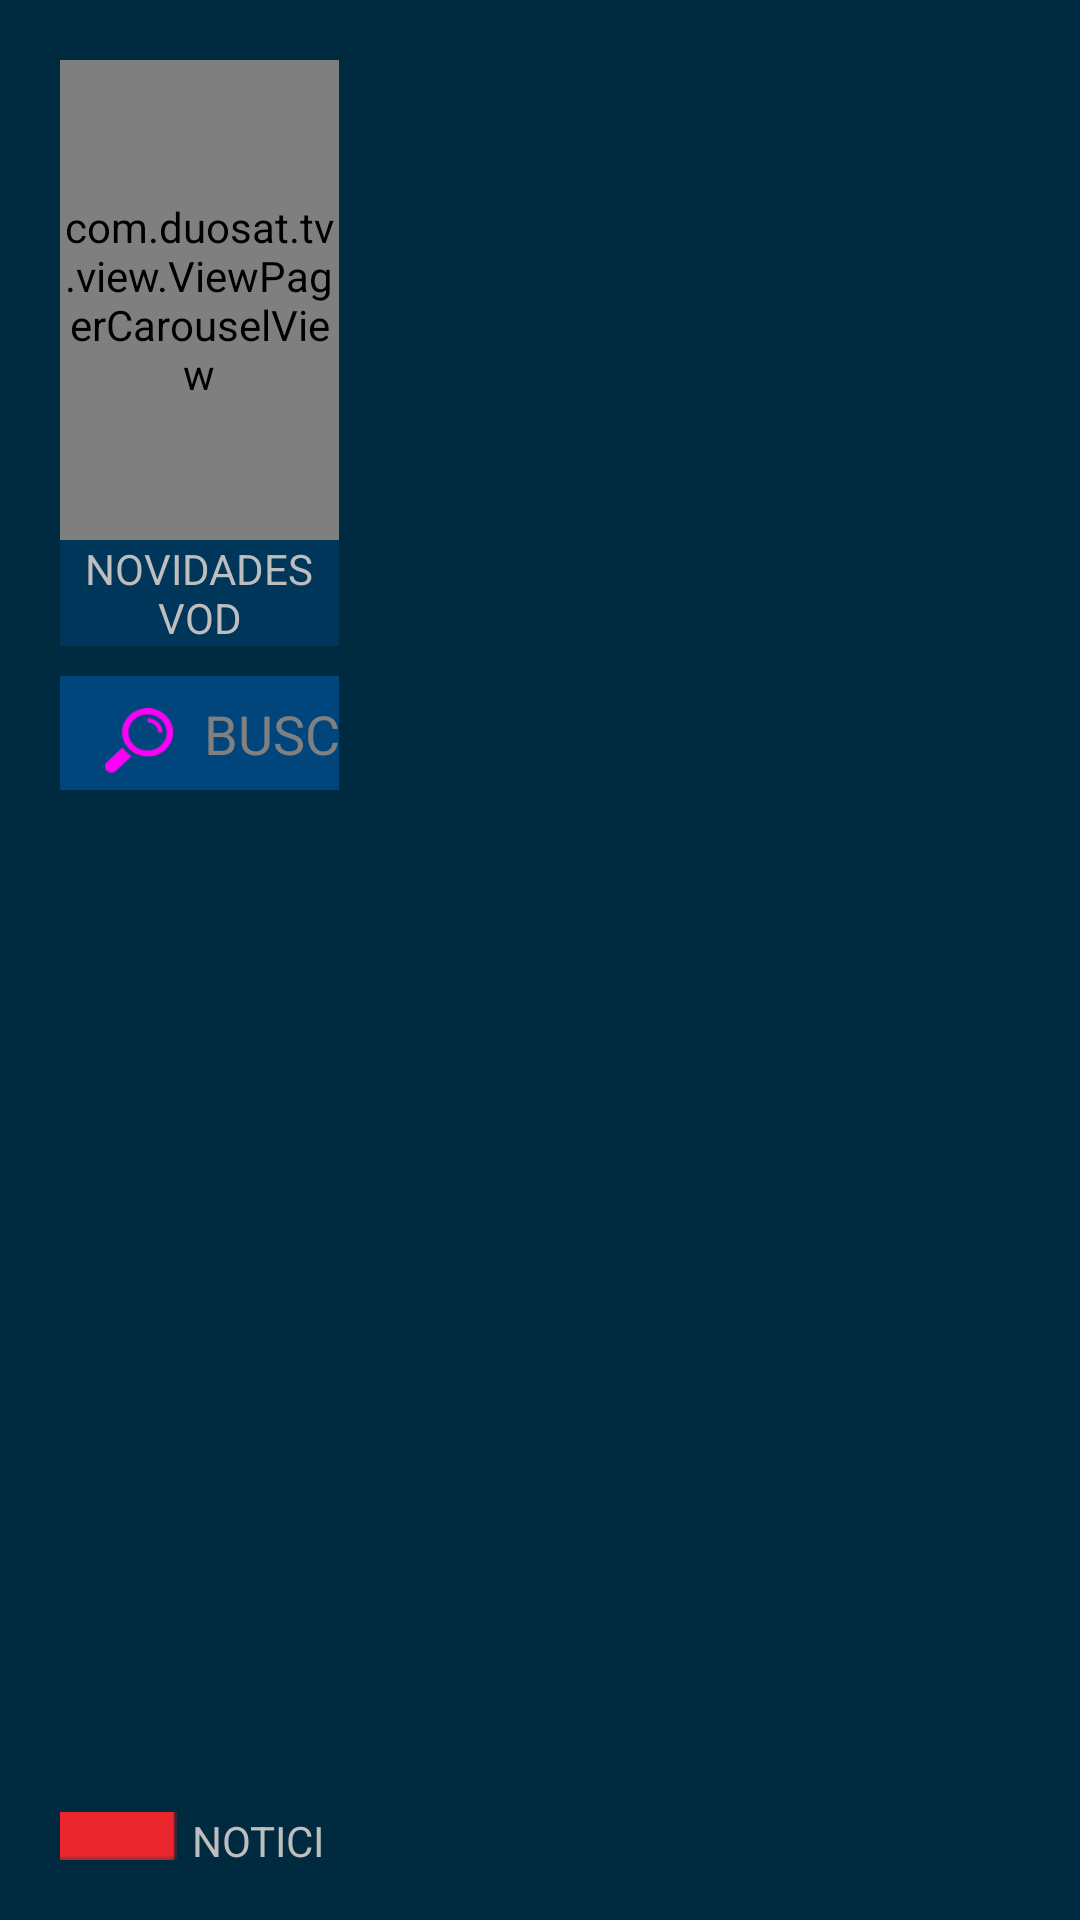

Android layout source for this screen:
<!-- AndroidManifest.xml: application theme android:Theme.NoTitleBar.Fullscreen -->
<!-- res/layout/vod_layout.xml -->
<?xml version="1.0" encoding="utf-8"?>
<LinearLayout xmlns:android="http://schemas.android.com/apk/res/android"
    android:layout_width="match_parent"
    android:layout_height="match_parent"
    android:orientation="horizontal"
    android:padding="@dimen/margin_20dp"
    android:background="@color/vod_back_color">

    <LinearLayout
        android:layout_width="0dp"
        android:layout_height="match_parent"
        android:layout_weight="3"
        android:orientation="vertical">

        <com.duosat.tv.view.ViewPagerCarouselView
            android:id="@+id/carousel_view"
            android:layout_width="match_parent"
            android:layout_height="@dimen/height_160dp"
            android:focusable="false"
            android:background="@color/vod_menu_select_color">
        </com.duosat.tv.view.ViewPagerCarouselView>

        <TextView
            android:layout_width="match_parent"
            android:layout_height="wrap_content"
            android:gravity="center"
            android:background="@color/vod_menu_select_color"
            android:text="@string/novidades_vod"/>

        <ListView
            android:id="@+id/lvMenuList"
            android:layout_width="match_parent"
            android:layout_height="wrap_content"
            android:layout_marginTop="@dimen/margin_10dp"
            android:divider="@android:color/transparent"
            android:dividerHeight="5dp"
            android:background="@color/listview_back_color"
            android:scrollbars="none">
        </ListView>

        <LinearLayout
            android:layout_width="match_parent"
            android:layout_height="wrap_content"
            android:paddingTop="5dp"
            android:background="@color/listview_back_color"
            android:gravity="center_vertical"
            android:orientation="horizontal">
            <ImageView
                android:layout_width="@dimen/img_size_33dp"
                android:layout_height="@dimen/img_size_33dp"
                android:padding="@dimen/pad_5dp"
                android:paddingLeft="-5dp"
                android:layout_marginLeft="@dimen/margin_10dp"
                android:src="@drawable/search_vod_btn"/>

            <EditText
                android:id="@+id/edtSearch"
                android:layout_width="0dp"
                android:layout_height="@dimen/img_size_20dp"
                android:layout_weight="1"
                android:layout_marginLeft="@dimen/pad_5dp"
                android:focusable="true"
                android:focusableInTouchMode="true"
                android:hint="@string/search_hint"
                android:inputType="text"
                android:imeOptions="actionSearch|flagNoExtractUi"
                android:background="@android:color/transparent"/>
        </LinearLayout>

        <LinearLayout
            android:layout_width="match_parent"
            android:layout_height="0dp"
            android:layout_weight="1">

        </LinearLayout>

        <LinearLayout
            android:layout_width="match_parent"
            android:layout_height="wrap_content"
            android:paddingTop="2dp"
            android:orientation="horizontal">

            <ImageView
                android:layout_width="wrap_content"
                android:layout_height="wrap_content"
                android:src="@drawable/videoteca_btn"/>

            <TextView
                android:layout_width="0dp"
                android:layout_height="match_parent"
                android:layout_weight="1"
                android:paddingLeft="@dimen/pad_5dp"
                android:text="@string/menu_noticas"/>
        </LinearLayout>
    </LinearLayout>

    <GridView
        android:id="@+id/gvVodList"
        android:layout_width="0dp"
        android:layout_height="wrap_content"
        android:layout_weight="7"
        android:padding="@dimen/pad_5dp"
        android:clipToPadding="false"
        android:clipChildren="false"
        android:layout_marginLeft="@dimen/margin_10dp"
        android:gravity="center"
        android:columnWidth="@dimen/grid_item_size_large"
        android:numColumns="auto_fit"
        android:scrollbars="none"
        android:stretchMode="columnWidth"
        android:listSelector="@drawable/selection_back_video_theme"
        android:divider="@android:color/transparent"
        android:horizontalSpacing="@dimen/pad_5dp"
        android:verticalSpacing="@dimen/pad_5dp" />
</LinearLayout>
<!-- resources referenced by this layout -->
<resources>
  <color name="listview_back_color">#00467d</color>
  <color name="vod_back_color">#002a40</color>
  <color name="vod_menu_select_color">#00365a</color>
  <dimen name="grid_item_size_large">120dp</dimen>
  <dimen name="height_160dp">160dp</dimen>
  <dimen name="img_size_20dp">20dp</dimen>
  <dimen name="img_size_33dp">33dp</dimen>
  <dimen name="margin_10dp">10dp</dimen>
  <dimen name="margin_20dp">20dp</dimen>
  <dimen name="pad_5dp">5dp</dimen>
  <!-- drawable search_vod_btn: png bitmap (drawable, 1702 bytes) -->
  <!-- drawable selection_back_video_theme (drawable) -->
  <?xml version="1.0" encoding="utf-8"?>
  <selector xmlns:android="http://schemas.android.com/apk/res/android">
      <item android:state_focused="true" >
          <shape>
              <solid android:color="@android:color/transparent" />
              <stroke
                  android:width="2dp"
                  android:color="@color/theme_color" />
          </shape>
      </item>
      
          
              
              
                  
                  
          
      
      <item>
          <shape>
              <solid android:color="@android:color/transparent" />
              <stroke
                  android:width="2dp"
                  android:color="@android:color/transparent" />
          </shape>
      </item>
  </selector>
  <!-- drawable videoteca_btn: png bitmap (drawable, 141 bytes) -->
  <string name="menu_noticas">NOTICIAS</string>
  <string name="novidades_vod">NOVIDADES VOD</string>
  <string name="search_hint">BUSCA</string>
  <color name="theme_color">#ffffff</color>
</resources>
